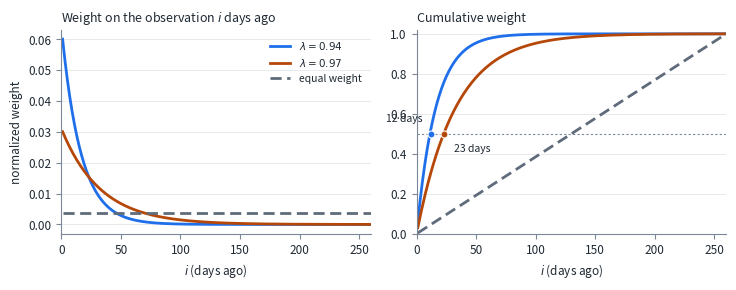
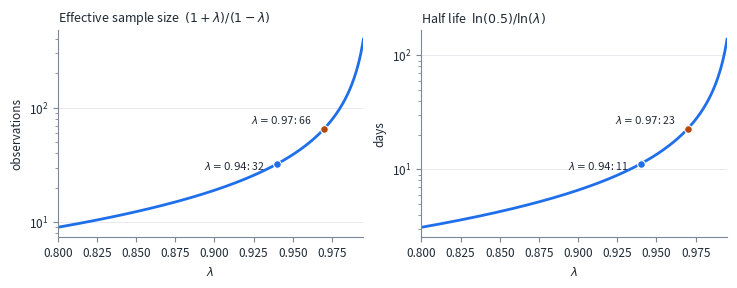

Write the Python code that produced these figures, in order.
"""Regenerate the exponential weight figure for Week 03.

    python3 make_figures.py

Writes ew-weights.png and ess-lambda.png into this directory. No data is involved --
these are plots of the weight function w_{t-i} = (1-lambda) * lambda^(i-1) itself and
of two summary statistics derived from it in closed form.
"""

import numpy as np
import matplotlib as mpl
import matplotlib.pyplot as plt

INK = "#1f2933"
MUTED = "#7b8794"
C_DAILY = "#1f6feb"    # lambda = 0.94
C_MONTHLY = "#b54708"  # lambda = 0.97
C_EQUAL = "#5f6b7a"    # equal weighting

mpl.rcParams.update({
    "figure.dpi": 200, "savefig.dpi": 200, "font.size": 8.5,
    "axes.edgecolor": MUTED, "axes.labelcolor": INK,
    "axes.titlesize": 9, "axes.titleweight": "normal", "axes.titlecolor": INK,
    "text.color": INK, "xtick.color": MUTED, "ytick.color": MUTED,
    "xtick.labelcolor": INK, "ytick.labelcolor": INK,
    "axes.spines.top": False, "axes.spines.right": False,
    "grid.color": "#e4e7eb", "grid.linewidth": 0.6,
})

N = 260  # one trading year


def weights(lam, n=N):
    w = (1 - lam) * lam ** np.arange(n)
    return w / w.sum()


def main():
    i = np.arange(1, N + 1)
    w94, w97 = weights(0.94), weights(0.97)
    weq = np.full(N, 1.0 / N)

    fig, (ax1, ax2) = plt.subplots(1, 2, figsize=(7.4, 2.9))

    for w, c, lab in ((w94, C_DAILY, r"$\lambda = 0.94$"),
                      (w97, C_MONTHLY, r"$\lambda = 0.97$"),
                      (weq, C_EQUAL, "equal weight")):
        ax1.plot(i, w, color=c, lw=2.0, label=lab,
                 ls="-" if c != C_EQUAL else (0, (4, 2)))
        ax2.plot(i, np.cumsum(w), color=c, lw=2.0, label=lab,
                 ls="-" if c != C_EQUAL else (0, (4, 2)))

    ax1.set_title("Weight on the observation $i$ days ago", loc="left", pad=6)
    ax1.set_xlabel("$i$ (days ago)")
    ax1.set_ylabel("normalized weight")
    ax1.set_xlim(0, N)
    ax1.grid(axis="y")
    ax1.legend(frameon=False, fontsize=7.5)

    ax2.set_title("Cumulative weight", loc="left", pad=6)
    ax2.set_xlabel("$i$ (days ago)")
    ax2.set_xlim(0, N)
    ax2.set_ylim(0, 1.02)
    ax2.axhline(0.5, color=MUTED, lw=0.8, ls=(0, (2, 2)))
    ax2.grid(axis="y")

    # half life markers, offset in opposite directions so the labels do not collide
    for w, c, off in ((w94, C_DAILY, (-6, 9)), (w97, C_MONTHLY, (7, -13))):
        k = int(np.searchsorted(np.cumsum(w), 0.5)) + 1
        ax2.plot([k], [0.5], "o", ms=5, color=c, mec="white", mew=0.8, zorder=5)
        ax2.annotate(f"{k} days", (k, 0.5), textcoords="offset points",
                     xytext=off, fontsize=7.5, color=INK,
                     ha="right" if off[0] < 0 else "left")

    fig.tight_layout()
    fig.savefig("ew-weights.png", bbox_inches="tight", facecolor="white")
    plt.close(fig)
    print("wrote ew-weights.png")
    for lam in (0.94, 0.97):
        w = weights(lam)
        print(f"lambda={lam}: half of the weight in the last "
              f"{int(np.searchsorted(np.cumsum(w), 0.5)) + 1} days, "
              f"effective n = {1/np.sum(w**2):.0f}")


def ess_figure():
    """Effective sample size and half life as functions of lambda.

    Both have closed forms on the infinite horizon:
        ESS       = (1 + lam) / (1 - lam)
        half life = ln(0.5) / ln(lam)
    """
    lam = np.linspace(0.80, 0.995, 400)
    ess = (1 + lam) / (1 - lam)
    hl = np.log(0.5) / np.log(lam)
    marks = (0.94, 0.97)

    fig, (ax1, ax2) = plt.subplots(1, 2, figsize=(7.4, 2.9))

    for ax, y, lab, title in (
        (ax1, ess, "observations", r"Effective sample size  $(1+\lambda)/(1-\lambda)$"),
        (ax2, hl, "days", r"Half life  $\ln(0.5)/\ln(\lambda)$"),
    ):
        ax.plot(lam, y, color=C_DAILY, lw=2.0)
        ax.set_yscale("log")
        ax.set_title(title, loc="left", pad=6)
        ax.set_xlabel(r"$\lambda$")
        ax.set_ylabel(lab)
        ax.set_xlim(0.80, 0.995)
        ax.grid(axis="y")
        for m, c, off in zip(marks, (C_DAILY, C_MONTHLY), ((-9, -4), (-9, 4))):
            v = (1 + m) / (1 - m) if ax is ax1 else np.log(0.5) / np.log(m)
            ax.plot([m], [v], "o", ms=5.5, color=c, mec="white", mew=0.8, zorder=5)
            ax.annotate(rf"$\lambda={m}$: {v:.0f}", (m, v), textcoords="offset points",
                        xytext=off, fontsize=7.5, color=INK,
                        ha="right" if off[0] < 0 else "left")

    fig.tight_layout()
    fig.savefig("ess-lambda.png", bbox_inches="tight", facecolor="white")
    plt.close(fig)
    print("wrote ess-lambda.png")
    for m in (0.90, 0.94, 0.97, 0.99):
        print(f"  lambda={m}: ESS={(1+m)/(1-m):.0f}, "
              f"half life={np.log(0.5)/np.log(m):.1f}d, "
              f"weight on newest obs={(1-m)*100:.0f}%")


if __name__ == "__main__":
    main()
    ess_figure()
